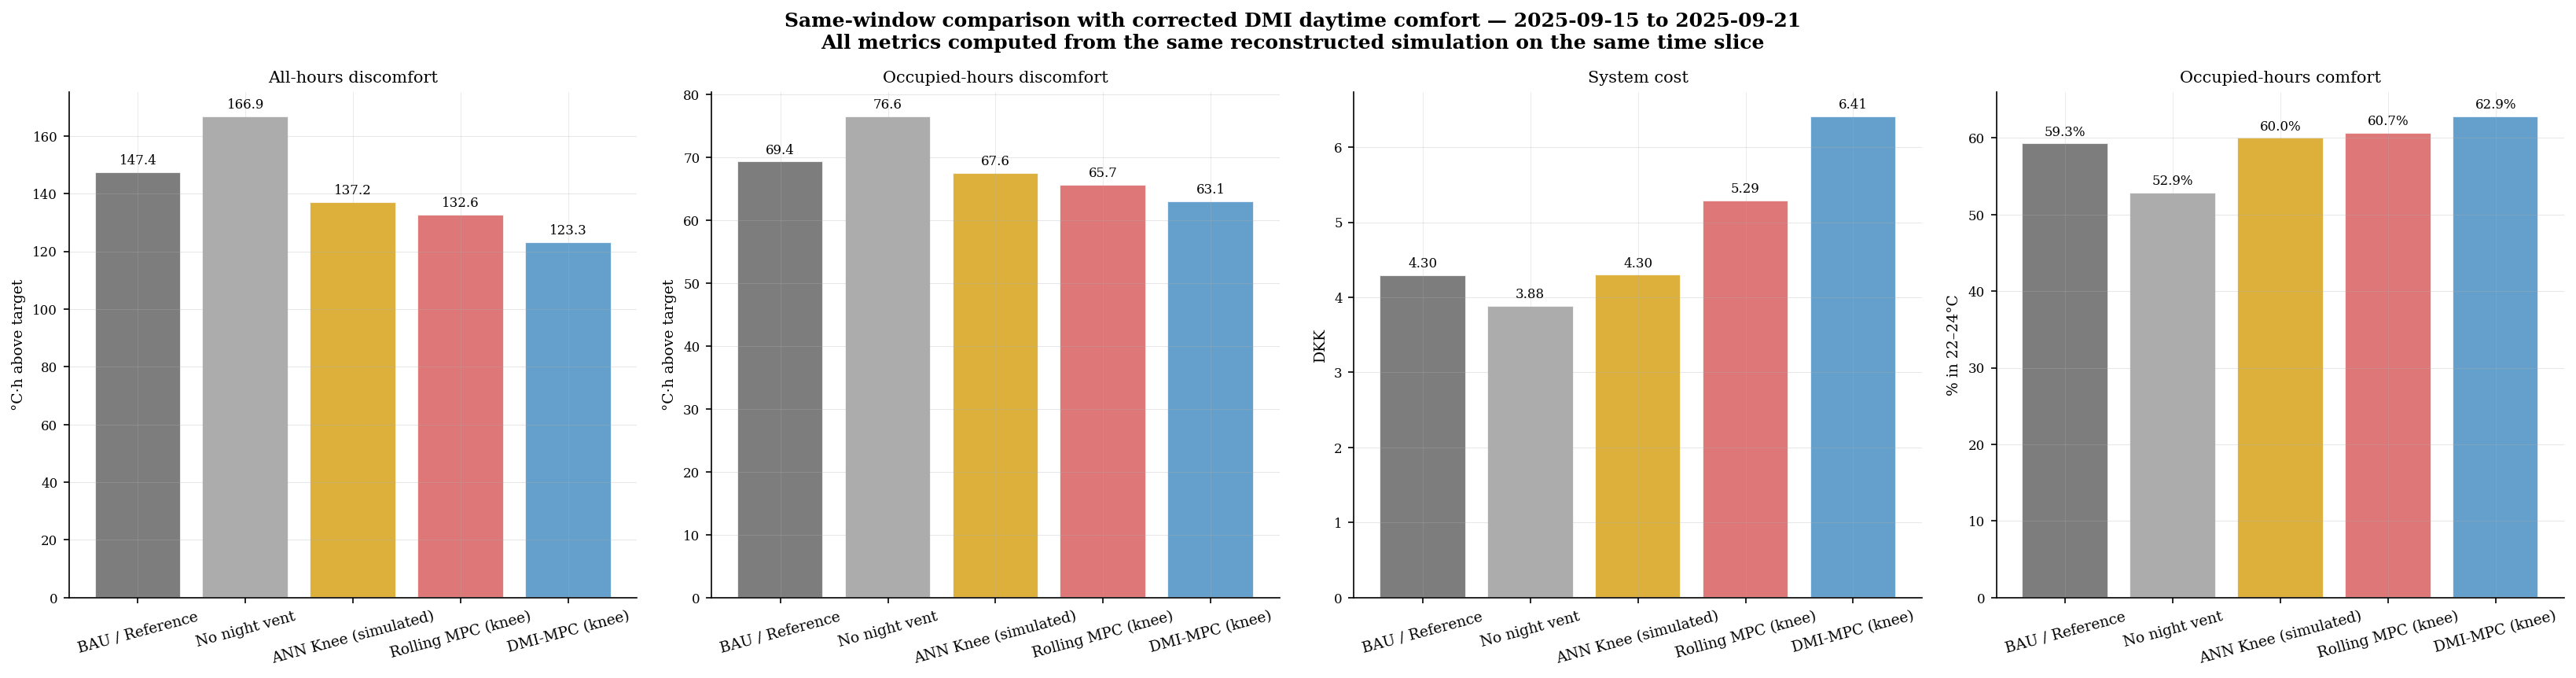

The table this chart was drawn from, first rows:
System, dh_all, dh_occ, Cost_DKK, Comfort_pct_occ, Mean_occ_Ti, Max_occ_Ti, Policy, Δdh_all_vs_BAU, Δdh_occ_vs_BAU, Δcost_vs_BAU
BAU / Reference, 147.4, 69.36, 4.297, 59.29, 23.99, 25.16, Actual/reference operation from X_train …, 0.0, 0.0, 0.0
No night vent, 166.9, 76.59, 3.885, 52.86, 24.09, 25.17, Reference case with qv forced to 0 durin…, 19.44, 7.23, -0.4124
ANN Knee (simulated), 137.2, 67.6, 4.3, 60.0, 23.97, 25.16, Fixed ANN knee setpoints on this window:…, -10.23, -1.766, 0.00295
Rolling MPC (knee), 132.6, 65.67, 5.292, 60.71, 23.94, 25.16, Representative rolling-MPC policy: start…, -14.77, -3.697, 0.9951
DMI-MPC (knee), 123.3, 63.06, 6.414, 62.86, 23.9, 24.78, Time-varying daily policy from DMI forec…, -24.17, -6.3, 2.117
